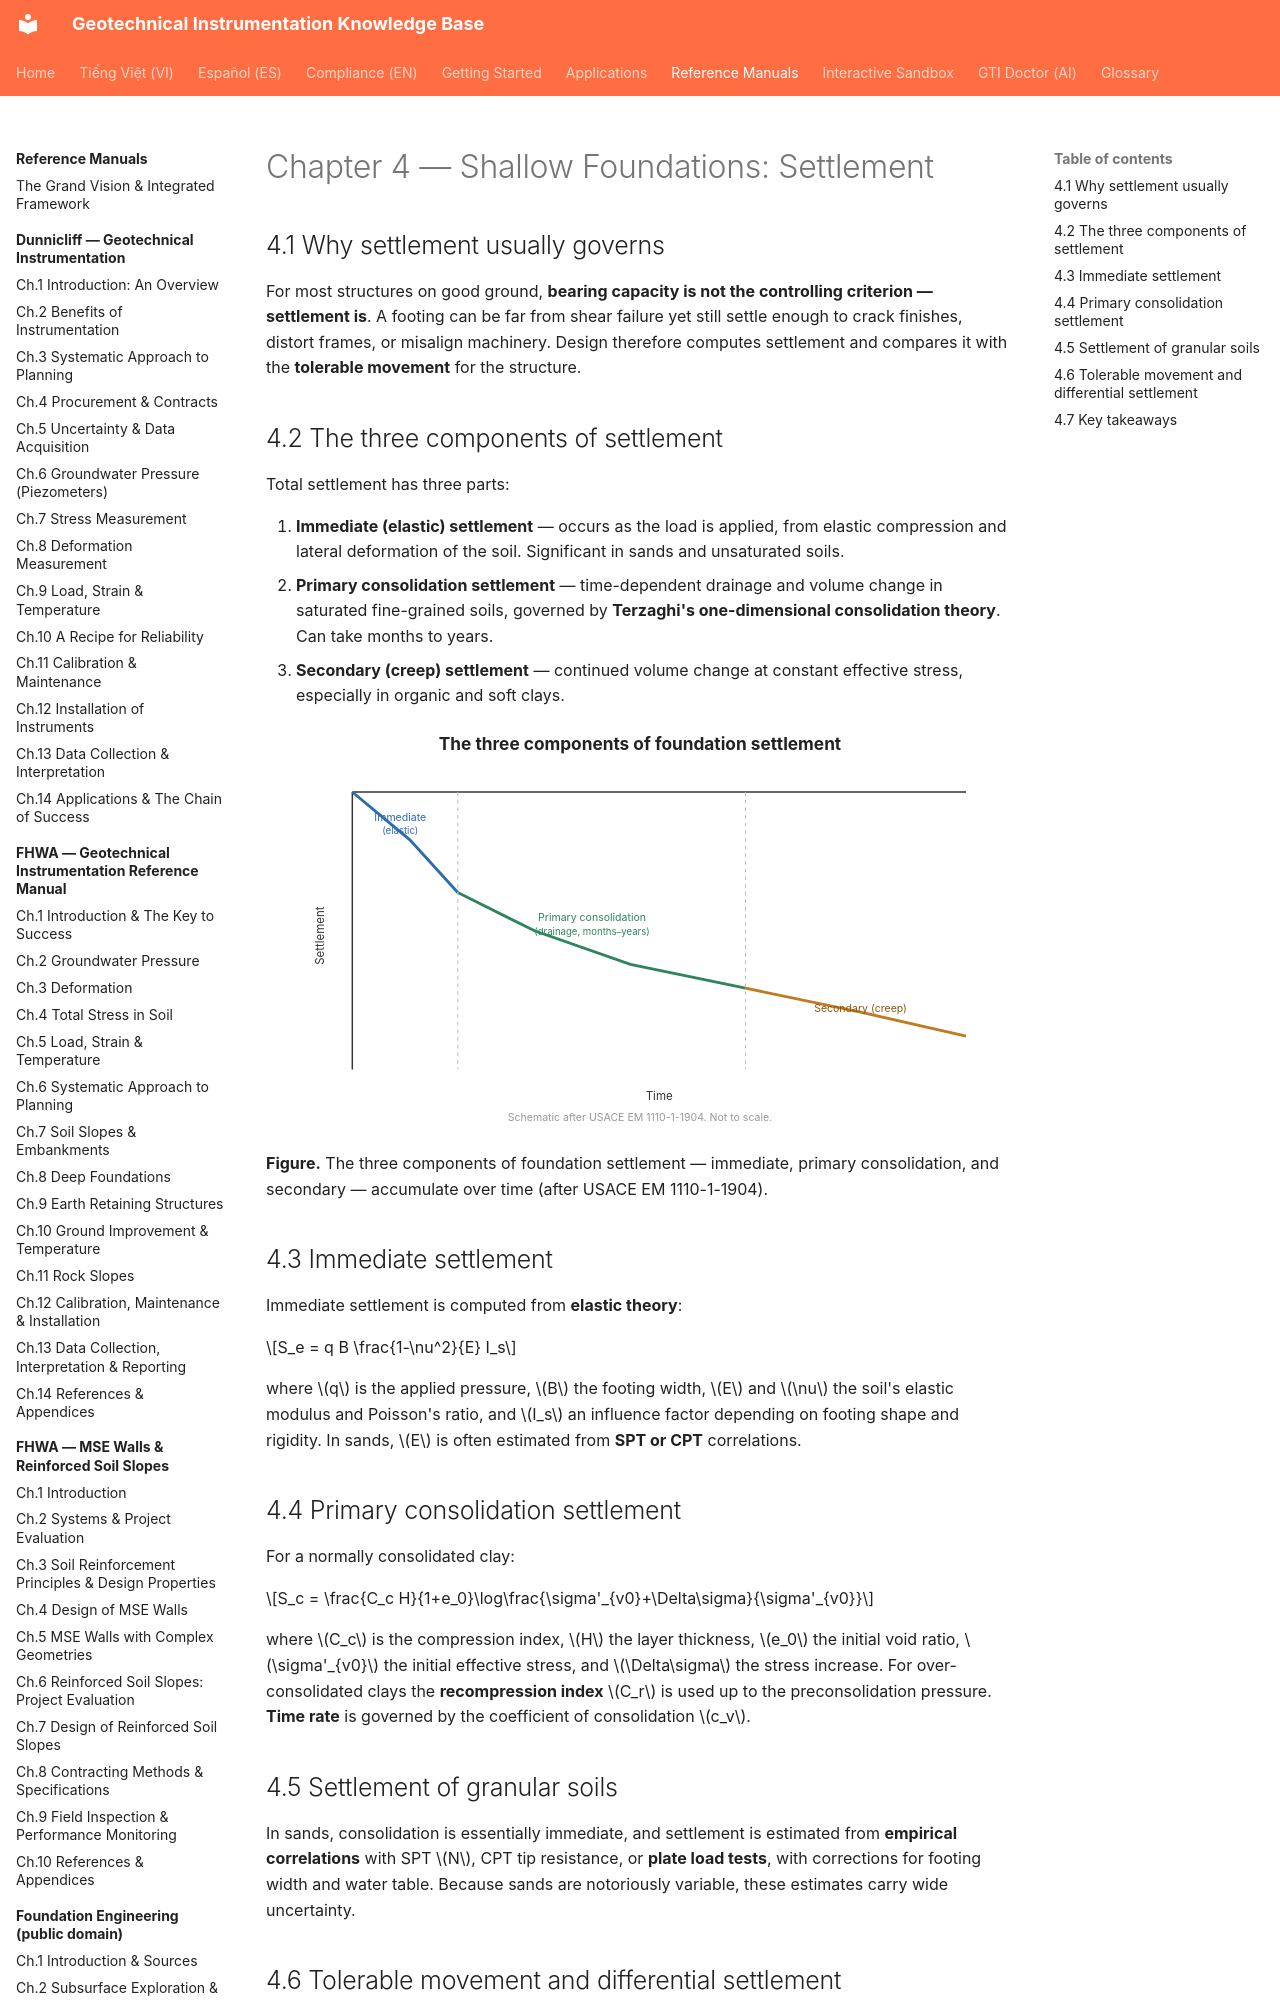

repository: geoinst/geoinst.github.io · page: reference-manuals/foundation-engineering/chapter-04-settlement/index.html · generator: mkdocs

---
lang: en
lang_alt: vi/reference-manuals/foundation-engineering/chapter-04-settlement/
---
# Chapter 4 — Shallow Foundations: Settlement

## 4.1 Why settlement usually governs

For most structures on good ground, **bearing capacity is not the controlling
criterion — settlement is**. A footing can be far from shear failure yet still
settle enough to crack finishes, distort frames, or misalign machinery. Design
therefore computes settlement and compares it with the **tolerable movement** for
the structure.
